Dataset: sample data set (GitHub, nasa/Rapid-Model-Import-Tool). Classes: creamy paste, diced, floured, grated, juiced, jullienne, mixed, peeled, sliced, whole.

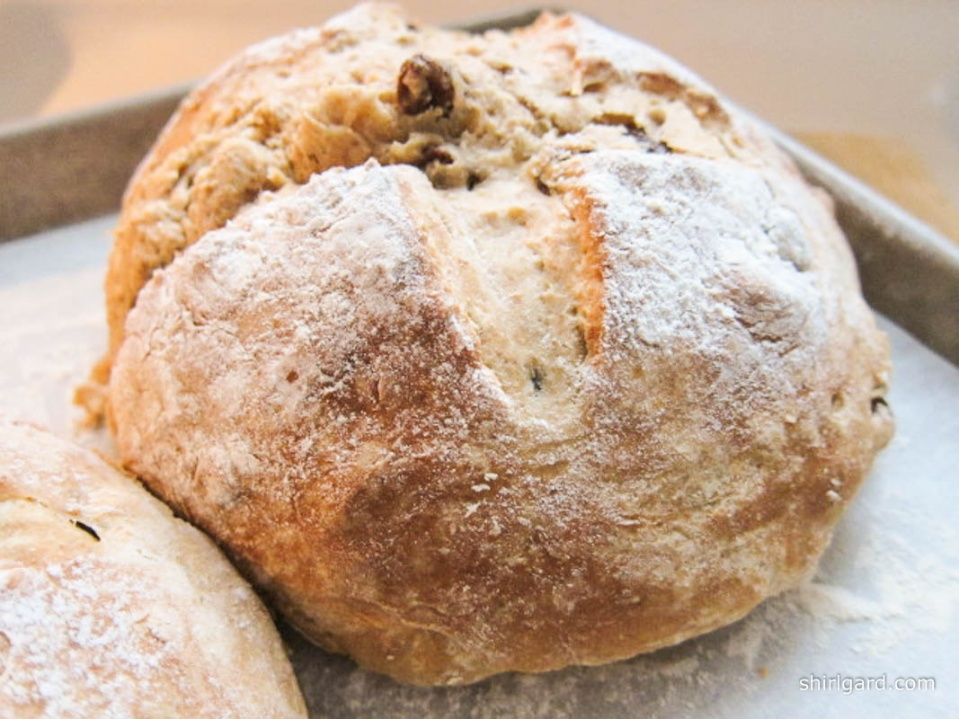
Label: floured

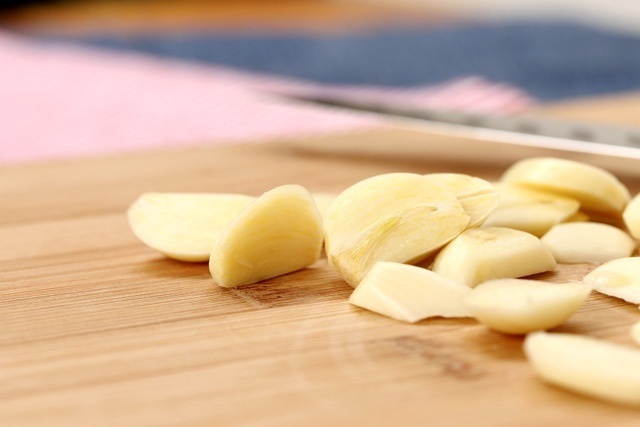
Label: sliced

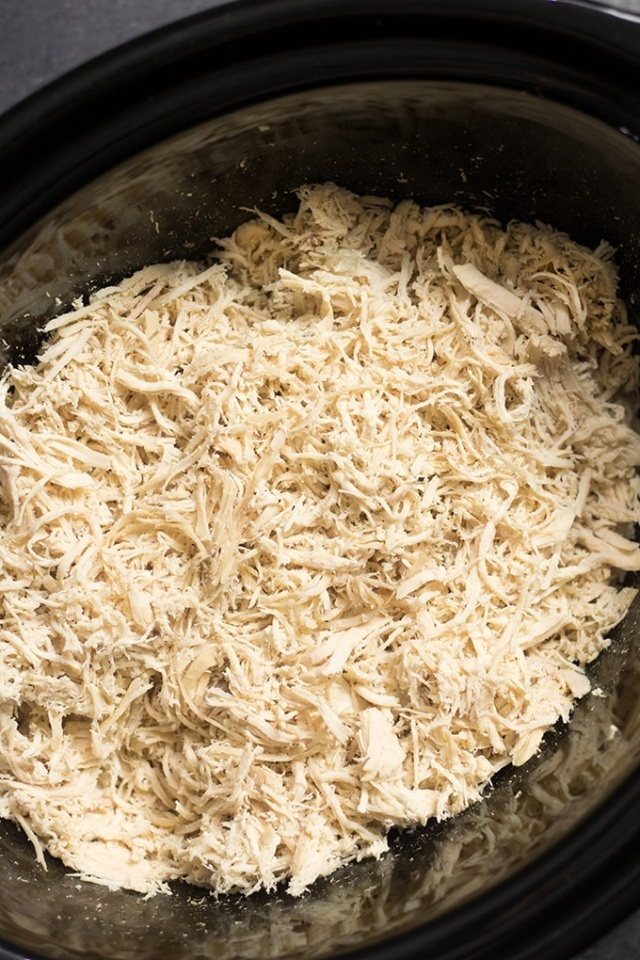
Label: jullienne

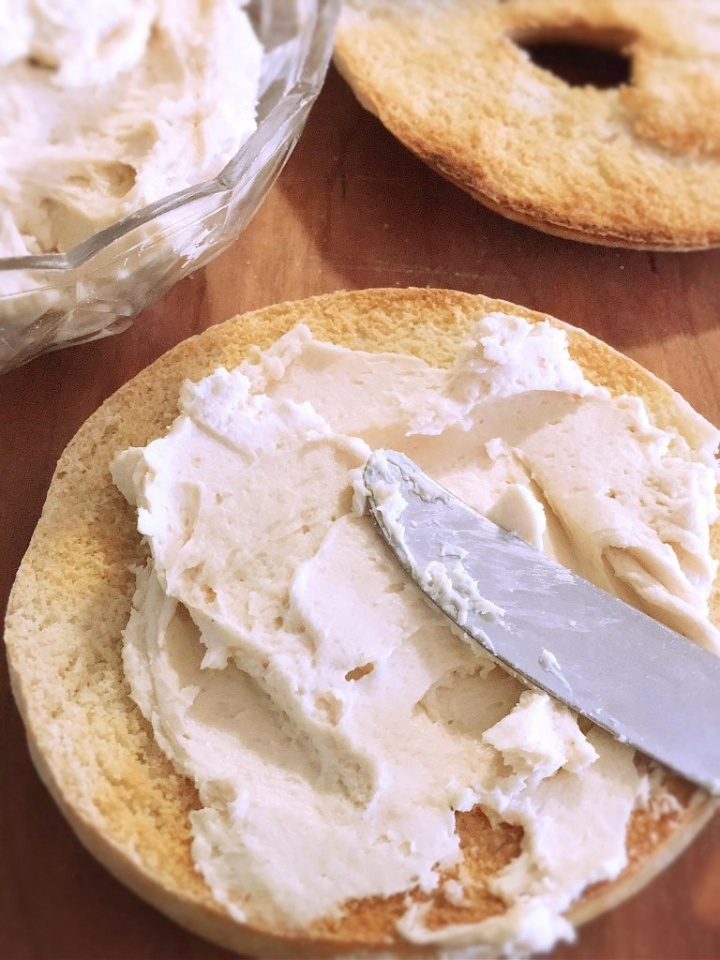
Label: creamy paste

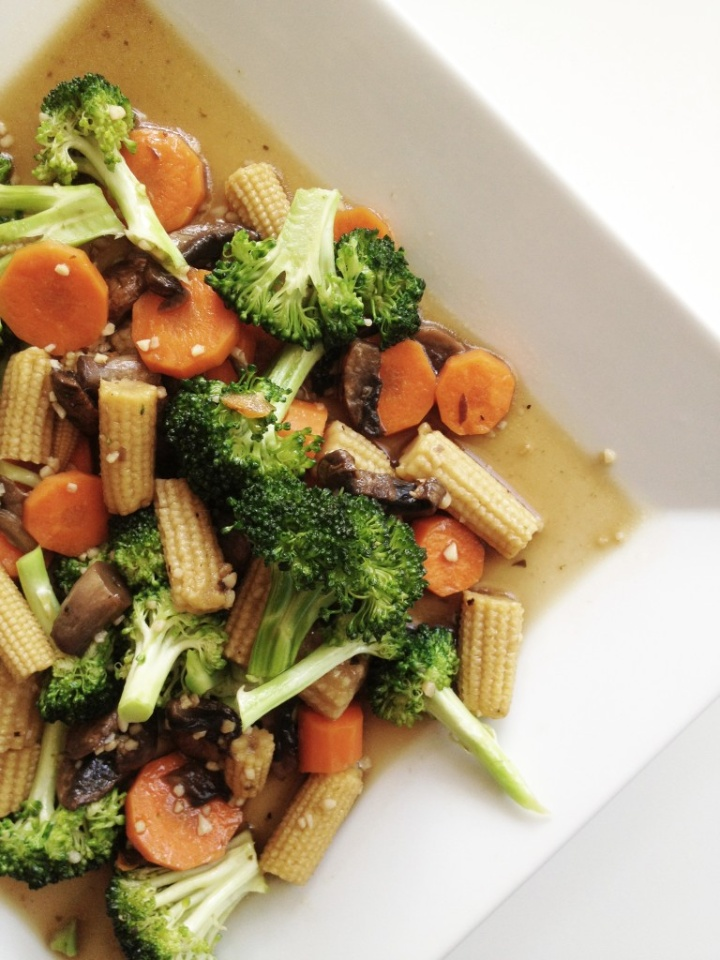
Label: mixed

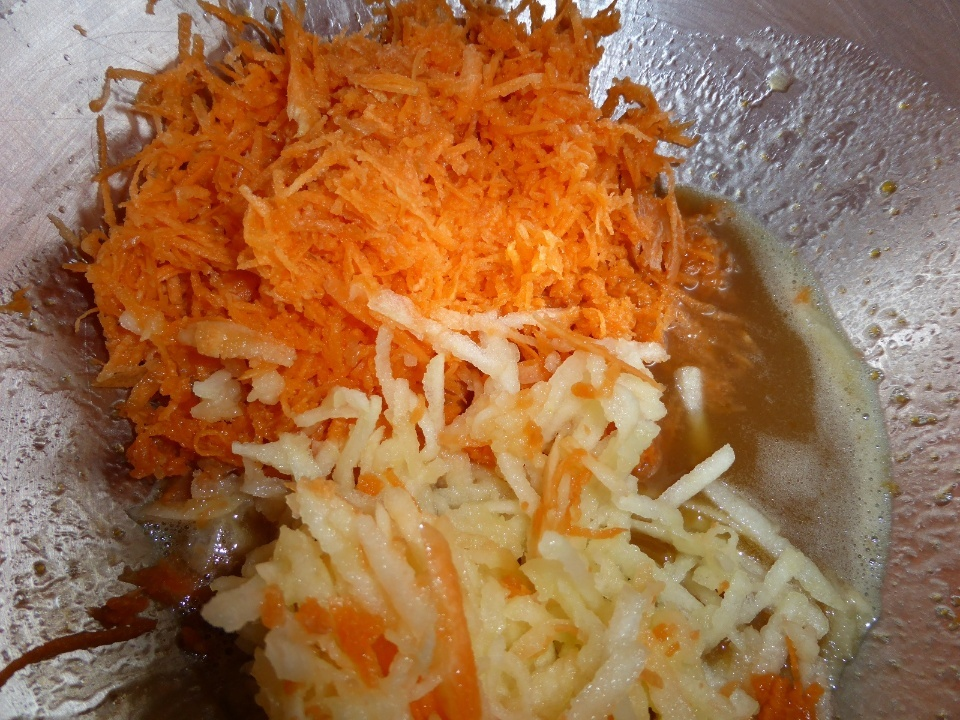
Label: grated
